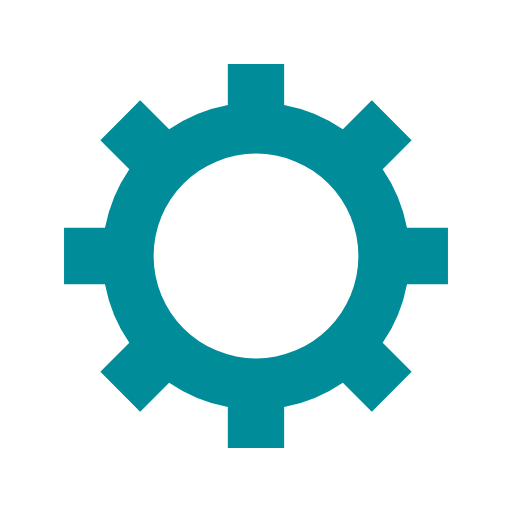
t = 0.00 s
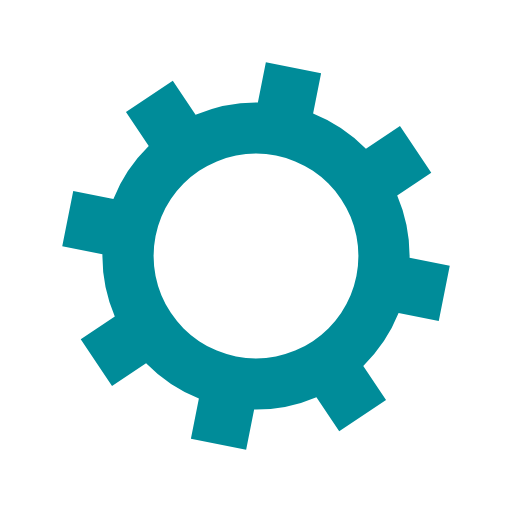
t = 0.29 s
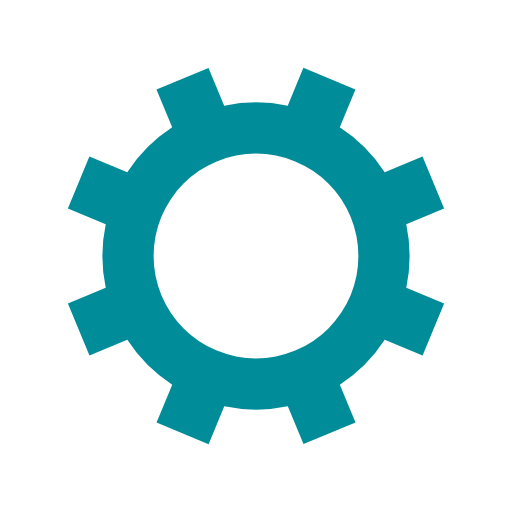
t = 0.58 s
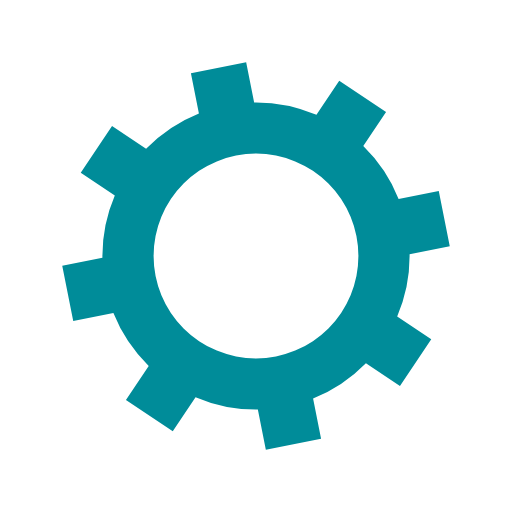
t = 0.87 s

The animated SVG that drew these frames (rendered in a browser with its animation timeline set to each time). Animation: 1 SMIL element (animateTransform=1); one cycle of 1.16 s, repeats indefinitely.

<?xml version="1.0" encoding="utf-8"?>
<svg xmlns="http://www.w3.org/2000/svg" xmlns:xlink="http://www.w3.org/1999/xlink" style="margin: auto; background: none; display: block; shape-rendering: auto;" width="123px" height="123px" viewBox="0 0 100 100" preserveAspectRatio="xMidYMid">
<g transform="translate(50 50)">
<g>
<animateTransform attributeName="transform" type="rotate" values="0;45" keyTimes="0;1" dur="1.1627906976744184s" repeatCount="indefinite"></animateTransform><path d="M29.491524206117255 -5.5 L37.491524206117255 -5.5 L37.491524206117255 5.5 L29.491524206117255 5.5 A30 30 0 0 1 24.742744050198738 16.964569457146712 L24.742744050198738 16.964569457146712 L30.399598299691117 22.621423706639092 L22.621423706639096 30.399598299691114 L16.964569457146716 24.742744050198734 A30 30 0 0 1 5.5 29.491524206117255 L5.5 29.491524206117255 L5.5 37.491524206117255 L-5.499999999999997 37.491524206117255 L-5.499999999999997 29.491524206117255 A30 30 0 0 1 -16.964569457146705 24.742744050198738 L-16.964569457146705 24.742744050198738 L-22.621423706639085 30.399598299691117 L-30.399598299691117 22.621423706639092 L-24.742744050198738 16.964569457146712 A30 30 0 0 1 -29.491524206117255 5.500000000000009 L-29.491524206117255 5.500000000000009 L-37.491524206117255 5.50000000000001 L-37.491524206117255 -5.500000000000001 L-29.491524206117255 -5.500000000000002 A30 30 0 0 1 -24.742744050198738 -16.964569457146705 L-24.742744050198738 -16.964569457146705 L-30.399598299691117 -22.621423706639085 L-22.621423706639092 -30.399598299691117 L-16.964569457146712 -24.742744050198738 A30 30 0 0 1 -5.500000000000011 -29.491524206117255 L-5.500000000000011 -29.491524206117255 L-5.500000000000012 -37.491524206117255 L5.499999999999998 -37.491524206117255 L5.5 -29.491524206117255 A30 30 0 0 1 16.964569457146702 -24.74274405019874 L16.964569457146702 -24.74274405019874 L22.62142370663908 -30.39959829969112 L30.399598299691117 -22.6214237066391 L24.742744050198738 -16.964569457146716 A30 30 0 0 1 29.491524206117255 -5.500000000000013 M0 -20A20 20 0 1 0 0 20 A20 20 0 1 0 0 -20" fill="#008c99"></path></g></g>
<!-- [ldio] generated by https://loading.io/ --></svg>